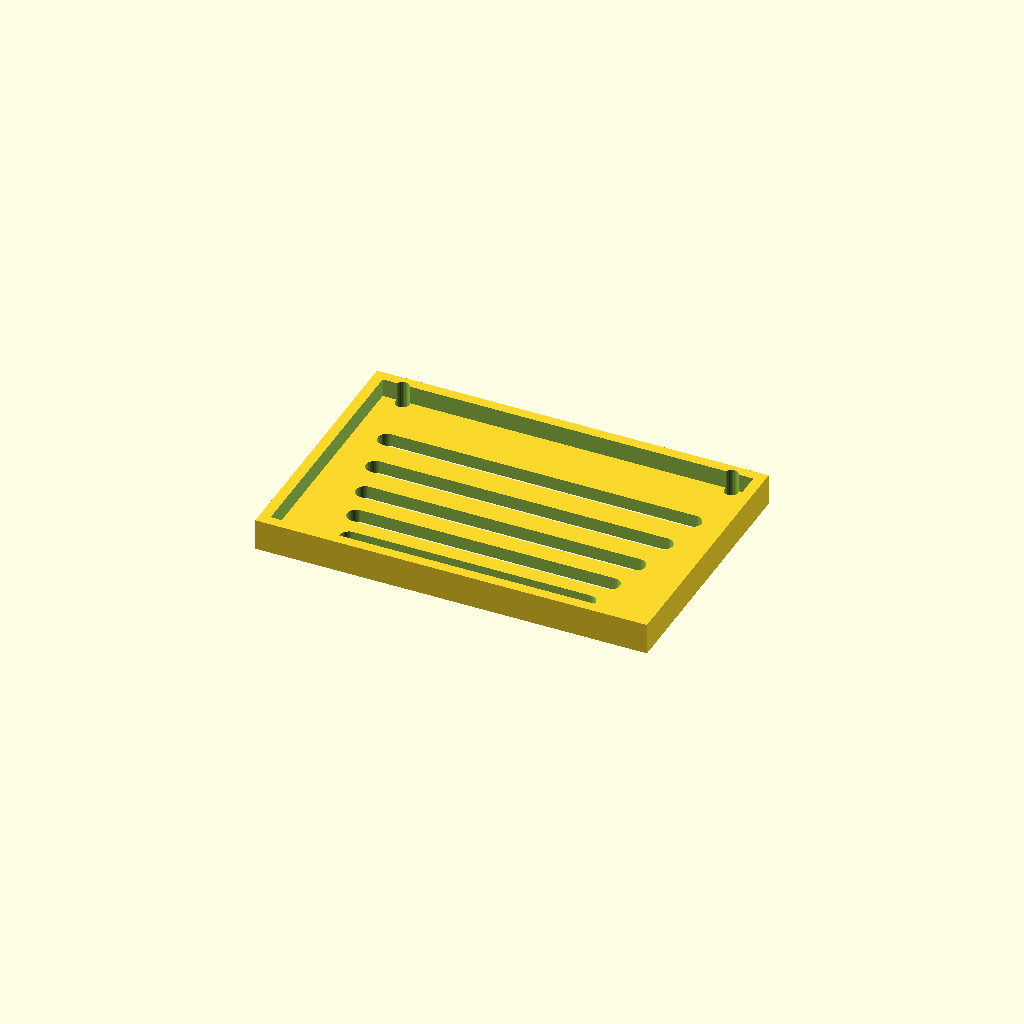
Cell 1: the model at its default parameters.
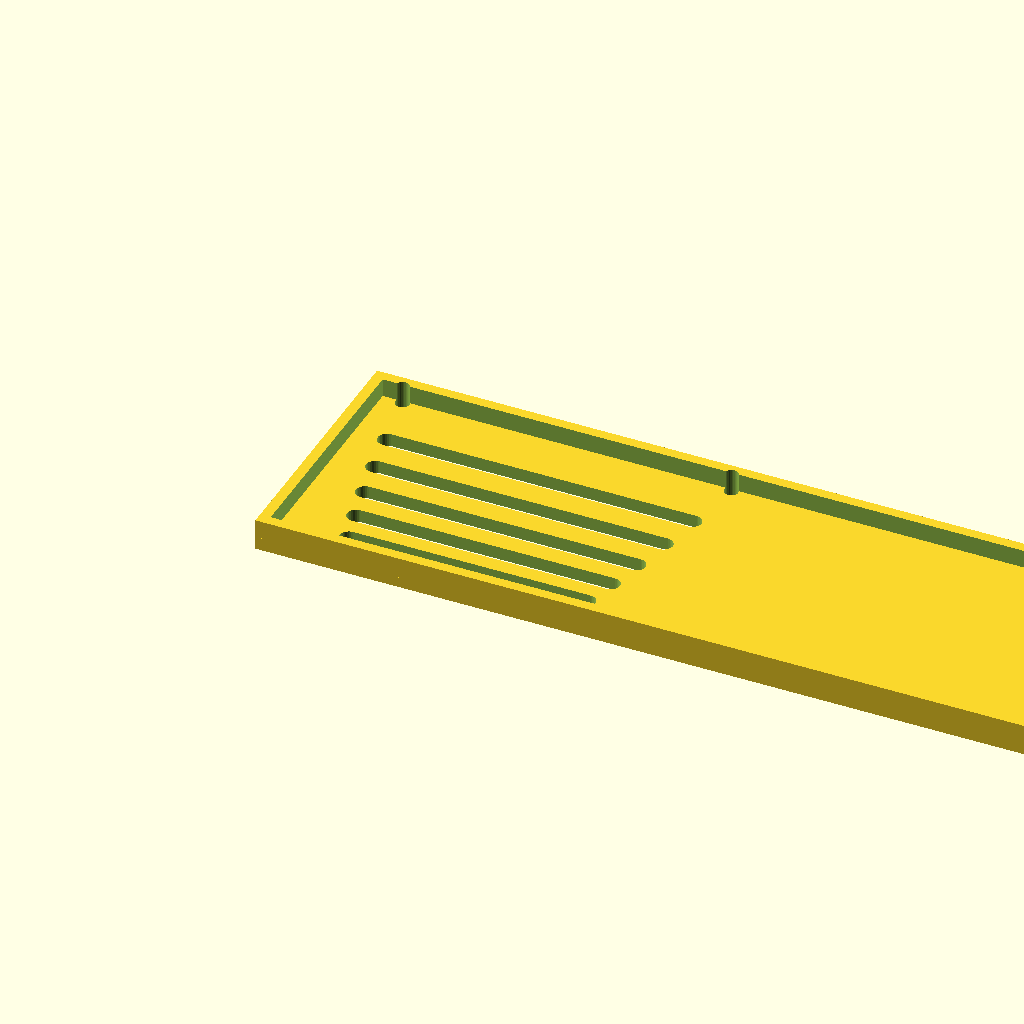
Cell 2: the same model with panel_w = 300.
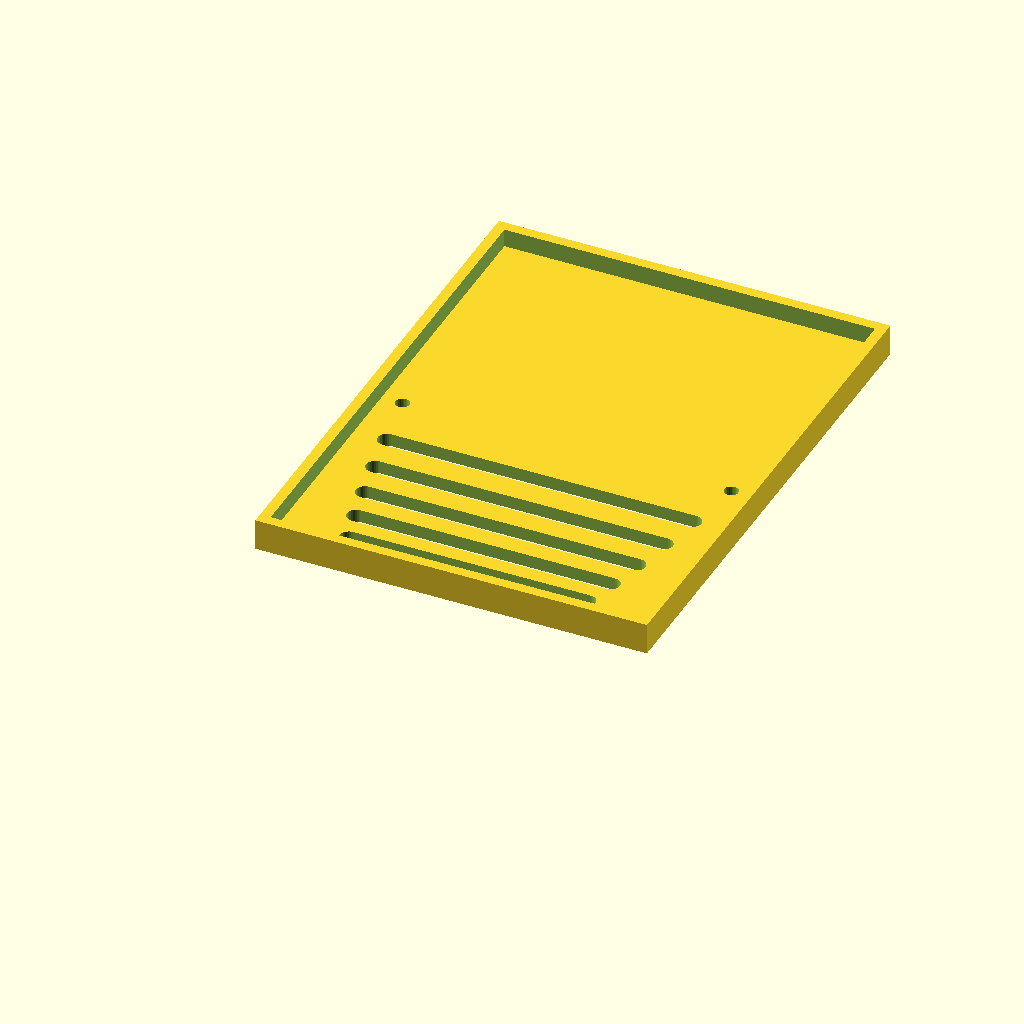
Cell 3: the same model with panel_d = 200.
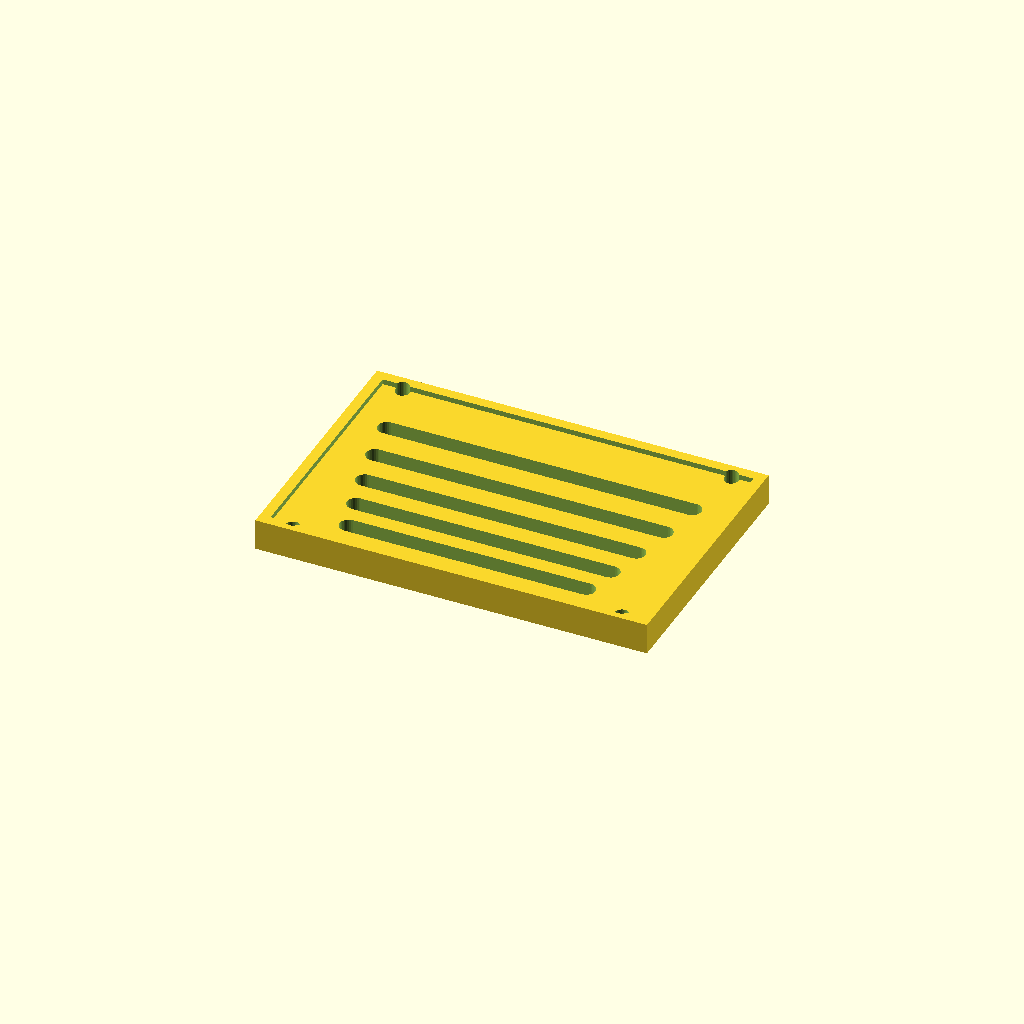
Cell 4: the same model with thick = 10.
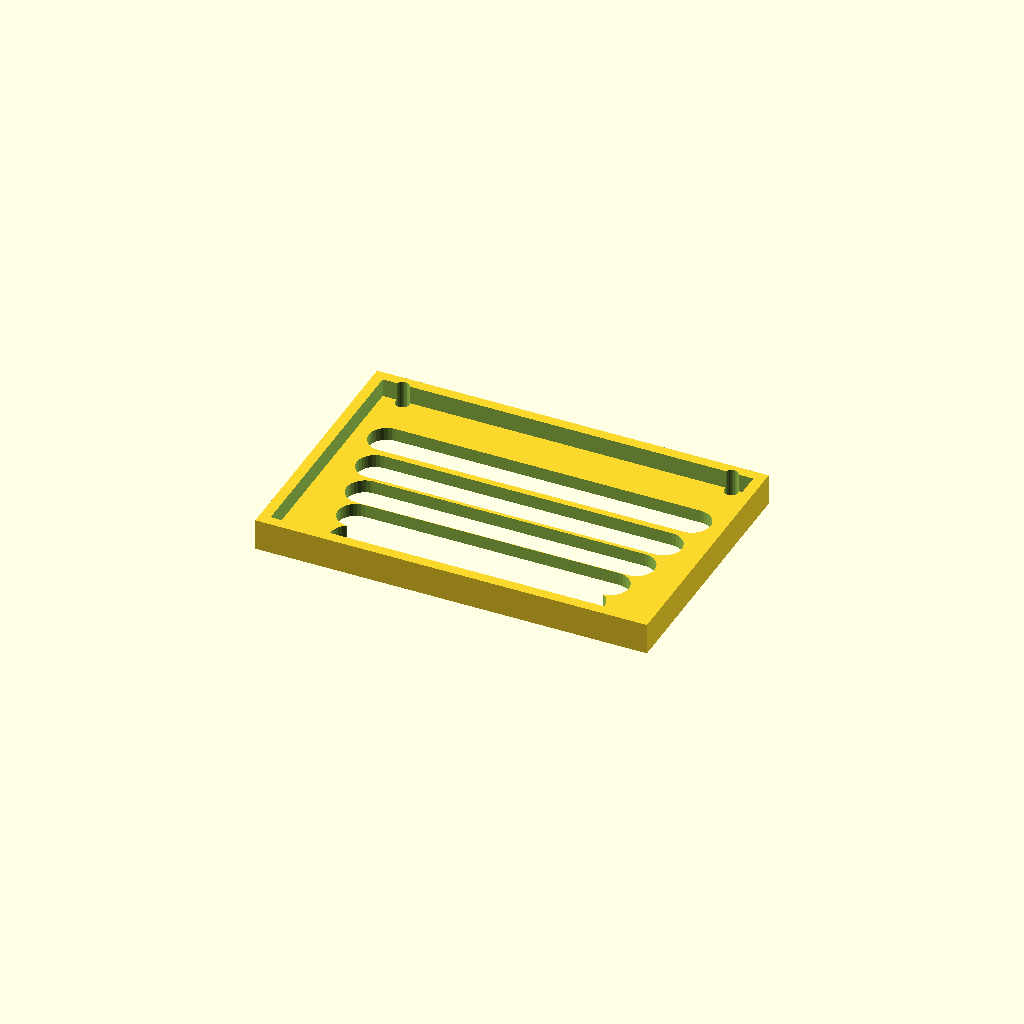
Cell 5: slot_w = 14 (everything else at default).
One fixed orthographic camera (rotation 55°, 0°, 25°; colour scheme Cornfield) for every cell.
Source of the model, optional_data/data/gen3/slottedpanels/part_0034.scad:
$fn = 32;

// ----------------------------------------------------------------------
// Slotted panel: 150 x 100 mm, 5 рядов of slots
// ----------------------------------------------------------------------

// --- parameters (mm) ---
panel_w = 150;            // panel width
panel_d = 100;            // panel depth
thick = 5;                // panel thickness
slot_w = 7;               // slot width
pitch0 = 13;              // first row pitch
pitch_step = 1.2;         // pitch increase per row
margin = 10;              // margin around the slot field
rows = 5;                 // number of slot rows
mount_d = 5.4;            // mounting holes
mount_x = 63;             // mounting hole offset
rim_h = 12;               // rim height
rim_t = 4;                // rim wall thickness

difference() {
  union() {
    cube([panel_w, panel_d, thick]);
    translate([0, 0, thick - 1]) difference() {
      cube([panel_w, panel_d, rim_h - thick + 1]);
      translate([rim_t, rim_t, -2.5]) cube([panel_w - 2 * rim_t, panel_d - 2 * rim_t, rim_h - thick + 6]);
    }
  }
  /* slot rows: stadium shaped cutters, 2.5 mm clear of both faces */
  /* row 0: pitch 13, length 91 */
  hull() {
    translate([29.5, 13.5, -2.5]) cylinder(h = thick + 5, d = slot_w);
    translate([120.5, 13.5, -2.5]) cylinder(h = thick + 5, d = slot_w);
  }
  /* row 1: pitch 14.2, length 97.5 */
  hull() {
    translate([26.25, 26.5, -2.5]) cylinder(h = thick + 5, d = slot_w);
    translate([123.75, 26.5, -2.5]) cylinder(h = thick + 5, d = slot_w);
  }
  /* row 2: pitch 15.4, length 104 */
  hull() {
    translate([23, 40.7, -2.5]) cylinder(h = thick + 5, d = slot_w);
    translate([127, 40.7, -2.5]) cylinder(h = thick + 5, d = slot_w);
  }
  /* row 3: pitch 16.6, length 110.5 */
  hull() {
    translate([19.75, 56.1, -2.5]) cylinder(h = thick + 5, d = slot_w);
    translate([130.25, 56.1, -2.5]) cylinder(h = thick + 5, d = slot_w);
  }
  /* row 4: pitch 17.8, length 117 */
  hull() {
    translate([16.5, 72.7, -2.5]) cylinder(h = thick + 5, d = slot_w);
    translate([133.5, 72.7, -2.5]) cylinder(h = thick + 5, d = slot_w);
  }
  translate([12, 5, -2.5]) cylinder(h = 17, d = mount_d);
  translate([12, 95, -2.5]) cylinder(h = 17, d = mount_d);
  translate([138, 5, -2.5]) cylinder(h = 17, d = mount_d);
  translate([138, 95, -2.5]) cylinder(h = 17, d = mount_d);
}
Parameter table extracted from the source (name, type, default, range or options):
panel_w: number, default 150
panel_d: number, default 100
thick: number, default 5
slot_w: number, default 7
pitch0: number, default 13
pitch_step: number, default 1.2
margin: number, default 10
rows: number, default 5
mount_d: number, default 5.4
mount_x: number, default 63
rim_h: number, default 12
rim_t: number, default 4
